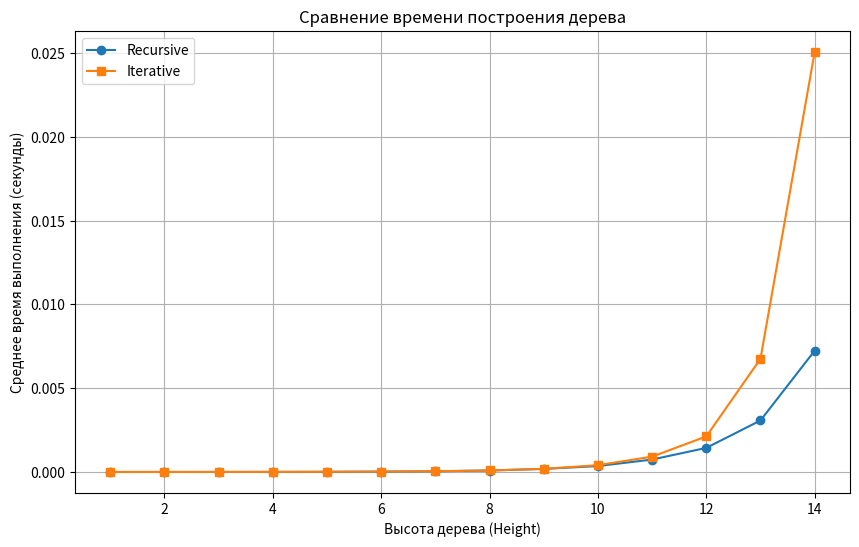

Generate this figure with matplotlib:
import timeit
import matplotlib.pyplot as plt
from typing import Optional, List

class Node:
    """
    Класс, представляющий узел бинарного дерева.

    Attributes:
        value (int): Значение, хранящееся в узле.
        left (Optional[Node]): Левый потомок.
        right (Optional[Node]): Правый потомок.
    """
    def __init__(self, value: int):
        self.value = value
        self.left: Optional[Node] = None
        self.right: Optional[Node] = None

def get_left_val(val: int) -> int:
    """Вычисляет значение левого потомка"""
    return (val - 8) * 3

def get_right_val(val: int) -> int:
    """Вычисляет значение правого потомка"""
    return (val + 8) * 2

def build_tree_recursive(value: int, height: int) -> Optional[Node]:
    """
    Рекурсивно строит бинарное дерево заданной высоты.

    Args:
        value (int): Значение текущего корня.
        height (int): Оставшаяся высота построения.

    Returns:
        Optional[Node]: Корень построенного поддерева или None.
    """
    if height < 0:
        return None

    node = Node(value)
    if height > 0:
        node.left = build_tree_recursive(get_left_val(value), height - 1)
        node.right = build_tree_recursive(get_right_val(value), height - 1)
    return node

def build_tree_iterative(root_value: int, max_height: int) -> Optional[Node]:
    """
    Итеративно строит бинарное дерево, используя очередь.

    Args:
        root_value (int): Значение корневого узла.
        max_height (int): Максимальная высота дерева.

    Returns:
        Optional[Node]: Корень построенного дерева.
    """
    if max_height < 0:
        return None

    root = Node(root_value)
    # Очередь хранит кортеж: (текущий_узел, текущая_глубина)
    queue: List = [(root, 0)]

    while queue:
        current_node, current_height = queue.pop(0)

        if current_height < max_height:
            # Создаем левого потомка
            current_node.left = Node(get_left_val(current_node.value))
            queue.append((current_node.left, current_height + 1))

            # Создаем правого потомка
            current_node.right = Node(get_right_val(current_node.value))
            queue.append((current_node.right, current_height + 1))

    return root

def benchmark():
    """
    Проводит замеры времени работы функций и строит график.
    """
    root_val = 18
    heights = list(range(1, 15))  # Тестируем высоту от 1 до 14
    rec_times = []
    iter_times = []

    for h in heights:
        # Замер рекурсии
        t_rec = timeit.timeit(lambda: build_tree_recursive(root_val, h), number=100)
        rec_times.append(t_rec / 100)

        # Замер итерации
        t_iter = timeit.timeit(lambda: build_tree_iterative(root_val, h), number=100)
        iter_times.append(t_iter / 100)

    # Построение графика
    plt.figure(figsize=(10, 6))
    plt.plot(heights, rec_times, label='Recursive', marker='o')
    plt.plot(heights, iter_times, label='Iterative', marker='s')
    plt.xlabel('Высота дерева (Height)')
    plt.ylabel('Среднее время выполнения (секунды)')
    plt.title('Сравнение времени построения дерева')
    plt.legend()
    plt.grid(True)
    plt.show()

if __name__ == "__main__":
    benchmark()
